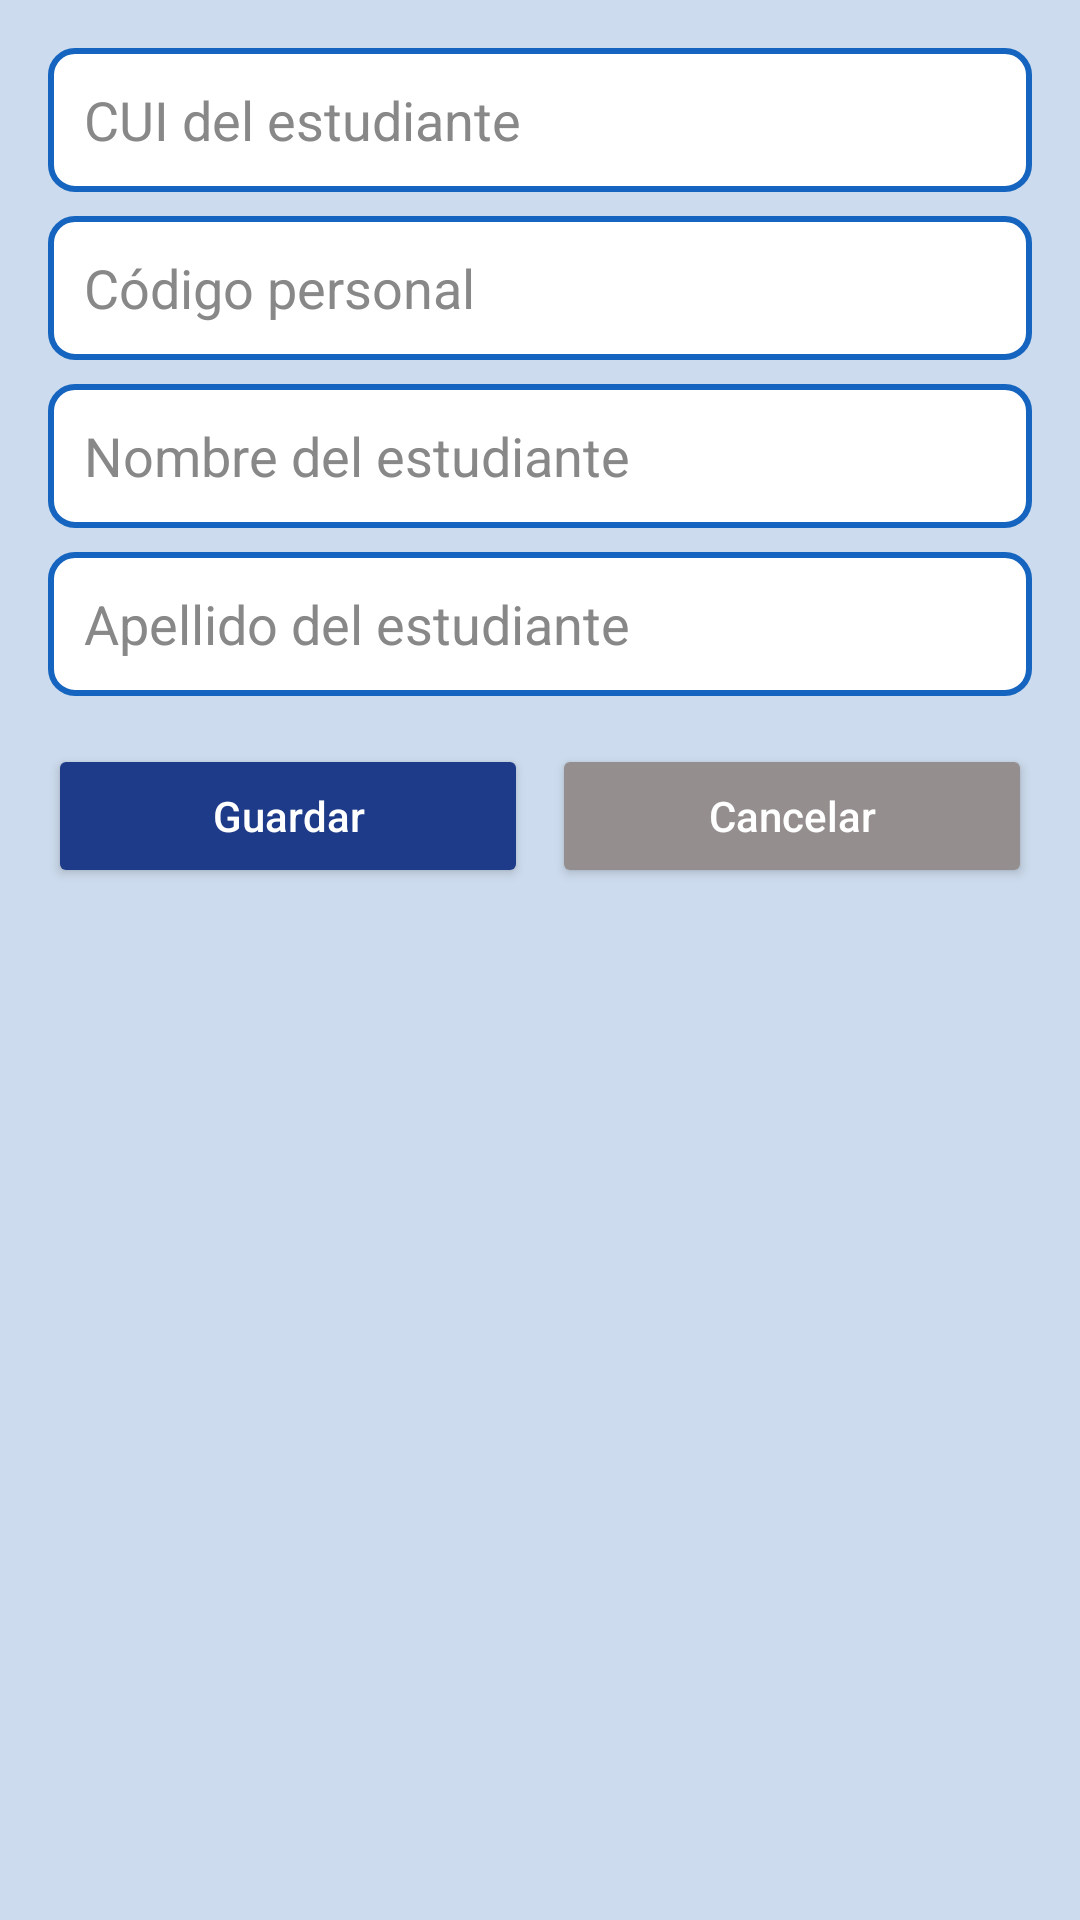

The Android layout XML behind this screen, and the referenced resources:
<!-- AndroidManifest.xml: application theme Theme.EDUGTAPP -->
<!-- res/layout/formulario_estudiante.xml -->
<?xml version="1.0" encoding="utf-8"?>
<LinearLayout xmlns:android="http://schemas.android.com/apk/res/android"
    android:id="@+id/formularioInterno"
    android:layout_width="match_parent"
    android:layout_height="wrap_content"
    android:background="@color/white"
    android:backgroundTint="#CCDBED"
    android:elevation="6dp"
    android:orientation="vertical"
    android:padding="16dp">

    
    <EditText
        android:id="@+id/edtCui"
        android:layout_width="match_parent"
        android:layout_height="wrap_content"
        android:layout_marginBottom="8dp"
        android:background="@drawable/edittext_borde_azul"
        android:hint="CUI del estudiante"
        android:inputType="number"
        android:minHeight="48dp"
        android:paddingHorizontal="12dp"
        android:textColor="#000000"
        android:textColorHint="#888888" />

    
    <EditText
        android:id="@+id/edtCodigo"
        android:layout_width="match_parent"
        android:layout_height="wrap_content"
        android:layout_marginBottom="8dp"
        android:background="@drawable/edittext_borde_azul"
        android:hint="Código personal"
        android:inputType="text"
        android:minHeight="48dp"
        android:paddingHorizontal="12dp"
        android:textColor="#000000"
        android:textColorHint="#888888" />

    
    <EditText
        android:id="@+id/edtNombre"
        android:layout_width="match_parent"
        android:layout_height="wrap_content"
        android:layout_marginBottom="8dp"
        android:background="@drawable/edittext_borde_azul"
        android:hint="Nombre del estudiante"
        android:inputType="textPersonName"
        android:minHeight="48dp"
        android:paddingHorizontal="12dp"
        android:textColor="#000000"
        android:textColorHint="#888888" />

    
    <EditText
        android:id="@+id/edtApellido"
        android:layout_width="match_parent"
        android:layout_height="wrap_content"
        android:layout_marginBottom="16dp"
        android:background="@drawable/edittext_borde_azul"
        android:hint="Apellido del estudiante"
        android:inputType="textPersonName"
        android:minHeight="48dp"
        android:paddingHorizontal="12dp"
        android:textColor="#000000"
        android:textColorHint="#888888" />

    
    <LinearLayout
        android:layout_width="match_parent"
        android:layout_height="wrap_content"
        android:gravity="center"
        android:orientation="horizontal"
        android:weightSum="2">

        <Button
            android:id="@+id/btnGuardar"
            android:layout_width="0dp"
            android:layout_height="48dp"
            android:layout_marginEnd="8dp"
            android:layout_weight="1"
            android:backgroundTint="#1E3B8A"
            android:text="Guardar"
            android:textAllCaps="false"
            android:textColor="@android:color/white" />

        <Button
            android:id="@+id/btnCancelar"
            android:layout_width="0dp"
            android:layout_height="48dp"
            android:layout_weight="1"
            android:backgroundTint="#948E8E"
            android:text="Cancelar"
            android:textAllCaps="false"
            android:textColor="@android:color/white" />
    </LinearLayout>
</LinearLayout>
<!-- resources referenced by this layout -->
<resources>
  <color name="white">#FFFFFFFF</color>
  <!-- drawable edittext_borde_azul (drawable) -->
  <?xml version="1.0" encoding="utf-8"?>
  <shape xmlns:android="http://schemas.android.com/apk/res/android"
      android:shape="rectangle">
  
      <solid android:color="@android:color/white"/>
      <stroke android:width="2dp" android:color="#1565C0"/>
      <corners android:radius="8dp"/>
  
  </shape>
  <style name="Theme.EDUGTAPP" parent="Base.Theme.EDUGTAPP" />
  <style name="Base.Theme.EDUGTAPP" parent="Theme.Material3.DayNight.NoActionBar">
          
          
      </style>
</resources>
